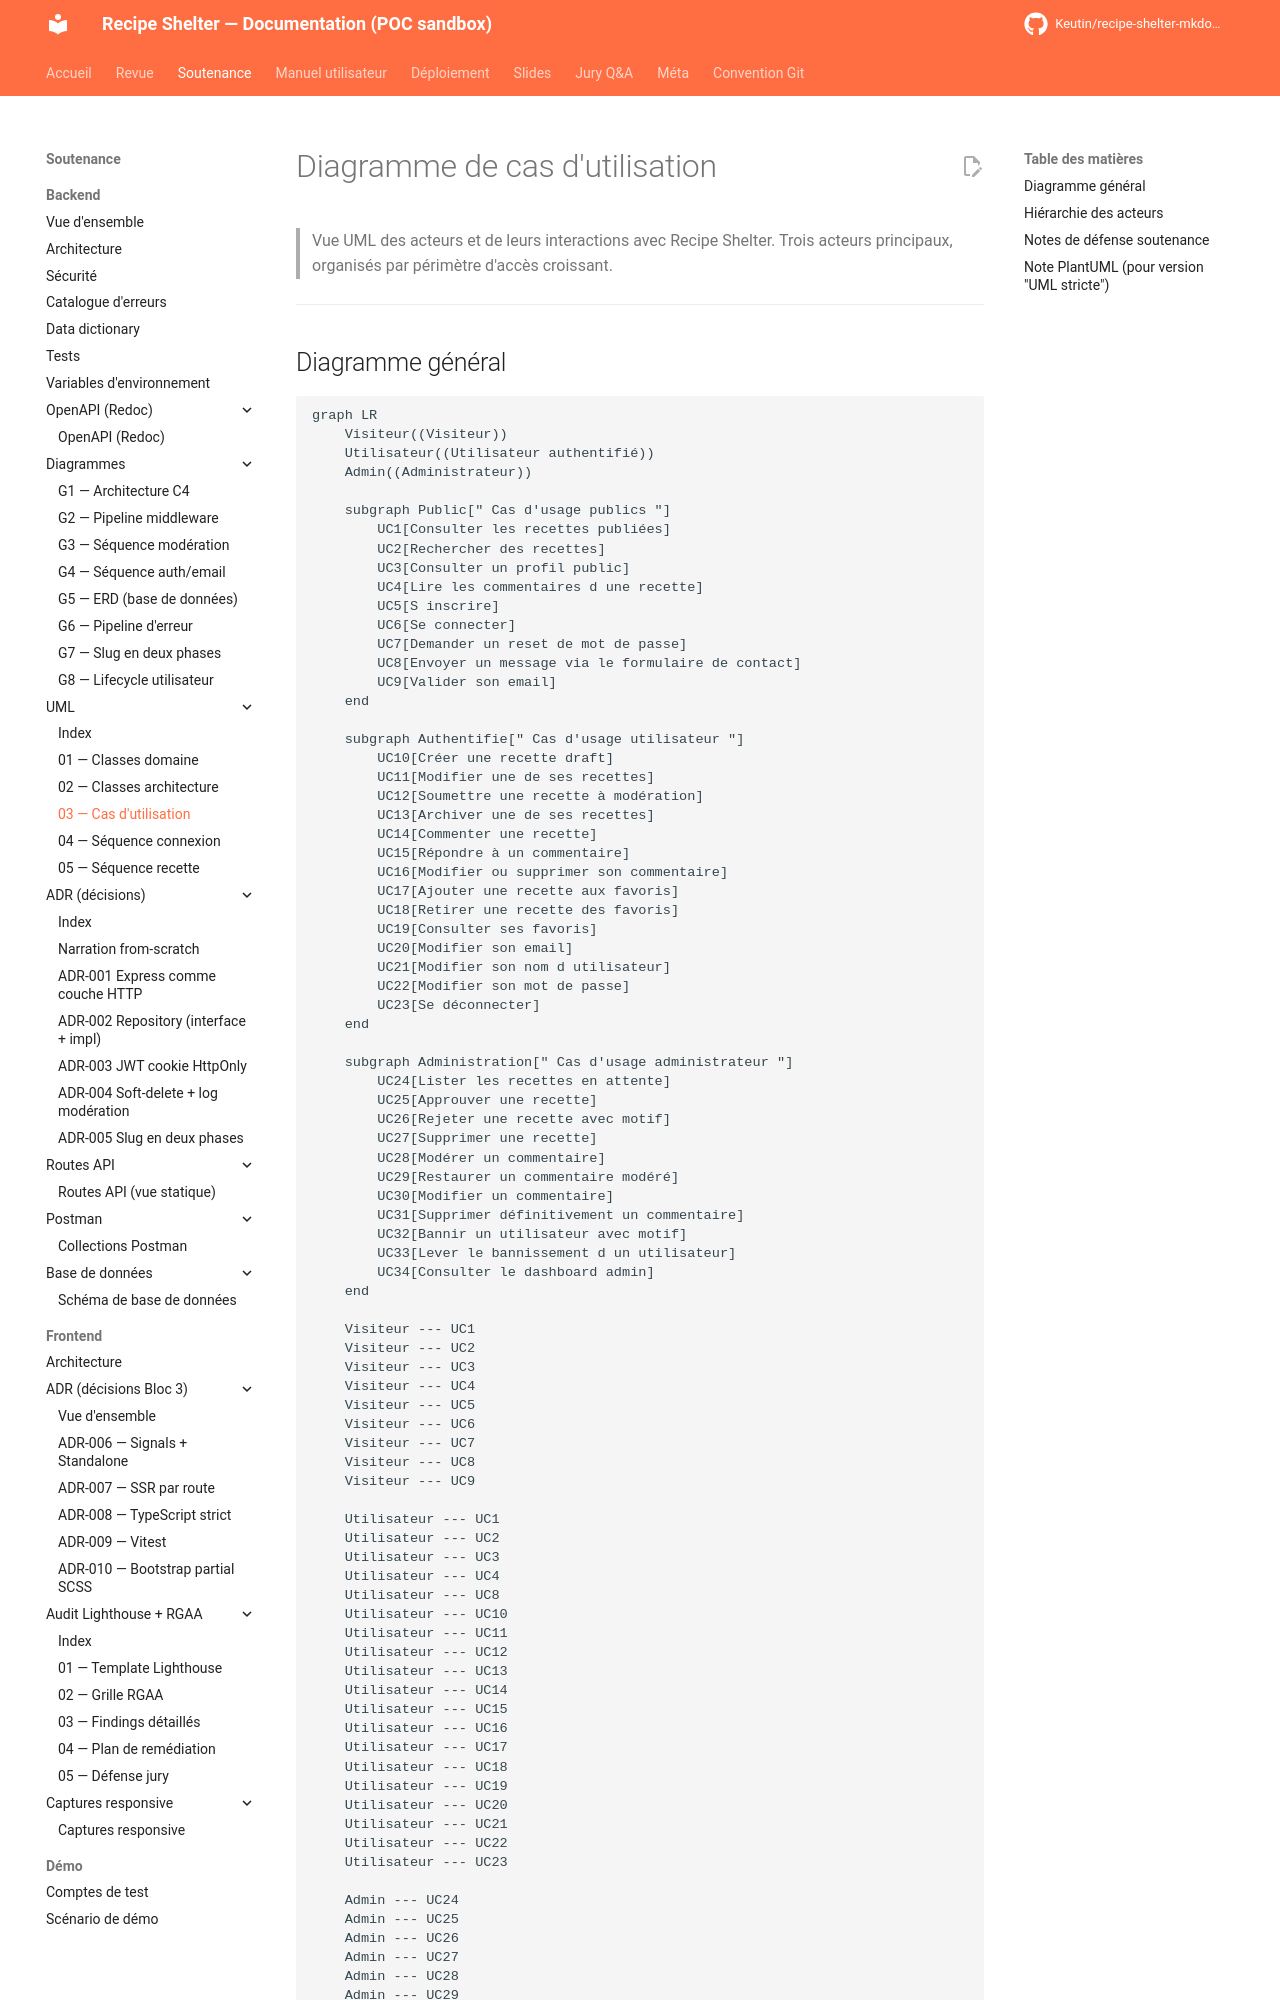

repository: Keutin/recipe-shelter-mkdocs-poc · page: soutenance/backend/uml/03-diagramme-cas-utilisation/index.html · generator: mkdocs

# Diagramme de cas d'utilisation

> Vue UML des acteurs et de leurs interactions avec Recipe Shelter.
> Trois acteurs principaux, organisés par périmètre d'accès croissant.

---

## Diagramme général

```mermaid
graph LR
    Visiteur((Visiteur))
    Utilisateur((Utilisateur authentifié))
    Admin((Administrateur))

    subgraph Public[" Cas d'usage publics "]
        UC1[Consulter les recettes publiées]
        UC2[Rechercher des recettes]
        UC3[Consulter un profil public]
        UC4[Lire les commentaires d une recette]
        UC5[S inscrire]
        UC6[Se connecter]
        UC7[Demander un reset de mot de passe]
        UC8[Envoyer un message via le formulaire de contact]
        UC9[Valider son email]
    end

    subgraph Authentifie[" Cas d'usage utilisateur "]
        UC10[Créer une recette draft]
        UC11[Modifier une de ses recettes]
        UC12[Soumettre une recette à modération]
        UC13[Archiver une de ses recettes]
        UC14[Commenter une recette]
        UC15[Répondre à un commentaire]
        UC16[Modifier ou supprimer son commentaire]
        UC17[Ajouter une recette aux favoris]
        UC18[Retirer une recette des favoris]
        UC19[Consulter ses favoris]
        UC20[Modifier son email]
        UC21[Modifier son nom d utilisateur]
        UC22[Modifier son mot de passe]
        UC23[Se déconnecter]
    end

    subgraph Administration[" Cas d'usage administrateur "]
        UC24[Lister les recettes en attente]
        UC25[Approuver une recette]
        UC26[Rejeter une recette avec motif]
        UC27[Supprimer une recette]
        UC28[Modérer un commentaire]
        UC29[Restaurer un commentaire modéré]
        UC30[Modifier un commentaire]
        UC31[Supprimer définitivement un commentaire]
        UC32[Bannir un utilisateur avec motif]
        UC33[Lever le bannissement d un utilisateur]
        UC34[Consulter le dashboard admin]
    end

    Visiteur --- UC1
    Visiteur --- UC2
    Visiteur --- UC3
    Visiteur --- UC4
    Visiteur --- UC5
    Visiteur --- UC6
    Visiteur --- UC7
    Visiteur --- UC8
    Visiteur --- UC9

    Utilisateur --- UC1
    Utilisateur --- UC2
    Utilisateur --- UC3
    Utilisateur --- UC4
    Utilisateur --- UC8
    Utilisateur --- UC10
    Utilisateur --- UC11
    Utilisateur --- UC12
    Utilisateur --- UC13
    Utilisateur --- UC14
    Utilisateur --- UC15
    Utilisateur --- UC16
    Utilisateur --- UC17
    Utilisateur --- UC18
    Utilisateur --- UC19
    Utilisateur --- UC20
    Utilisateur --- UC21
    Utilisateur --- UC22
    Utilisateur --- UC23

    Admin --- UC24
    Admin --- UC25
    Admin --- UC26
    Admin --- UC27
    Admin --- UC28
    Admin --- UC29
    Admin --- UC30
    Admin --- UC31
    Admin --- UC32
    Admin --- UC33
    Admin --- UC34
```
